Photos from the image-classification dataset "AFQC" in the GitHub repository mustafa20999/AFQC. Its 2 classes are: apple fresh, apple rotten.

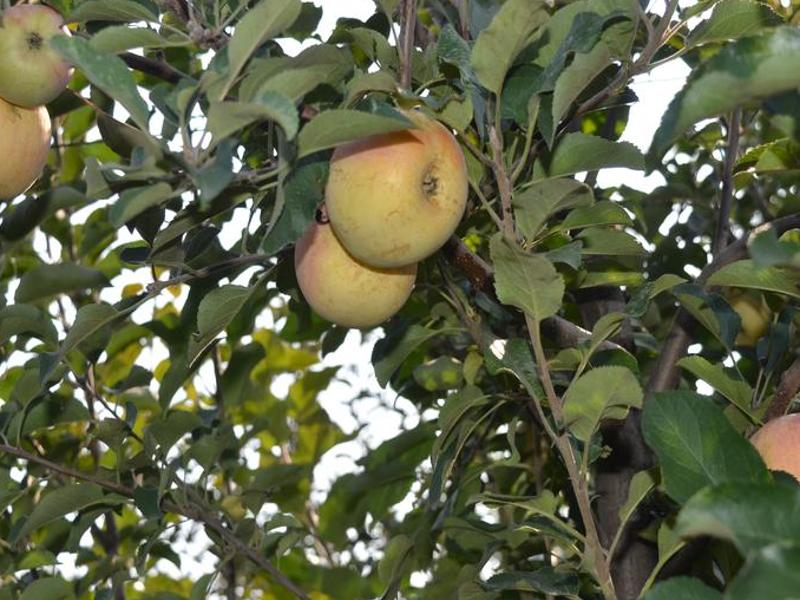
Label: apple fresh

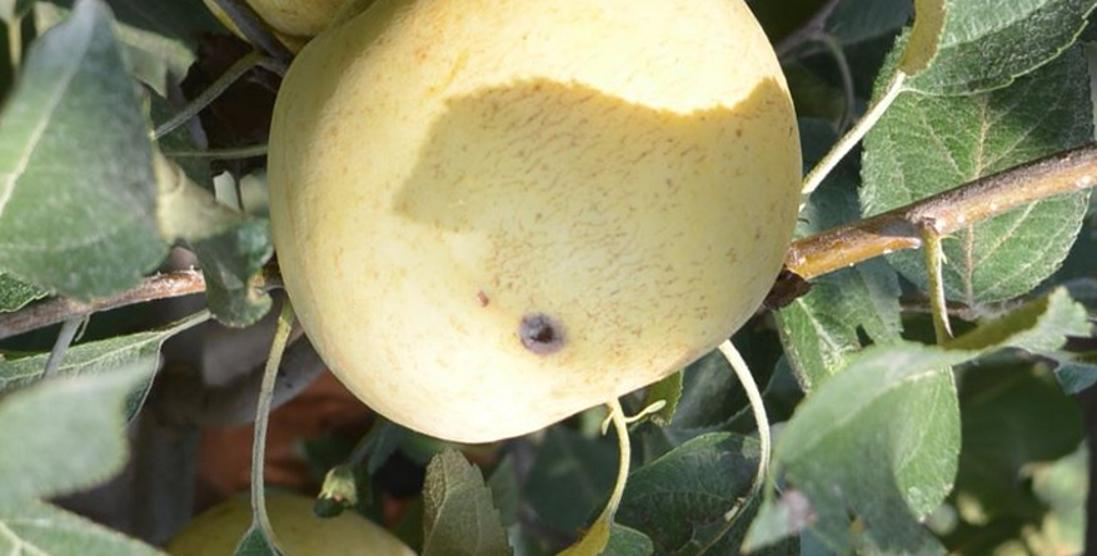
Label: apple rotten

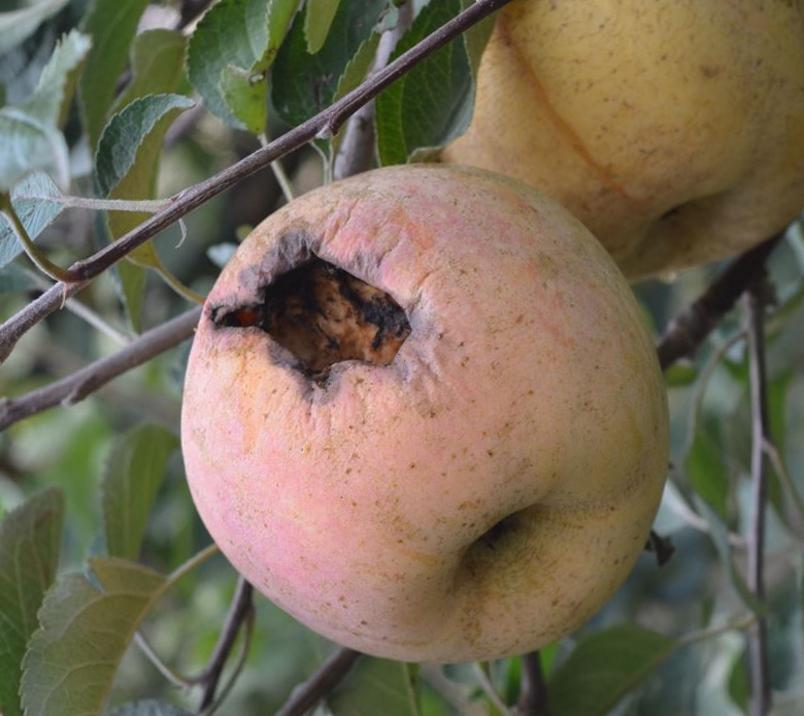
Label: apple rotten

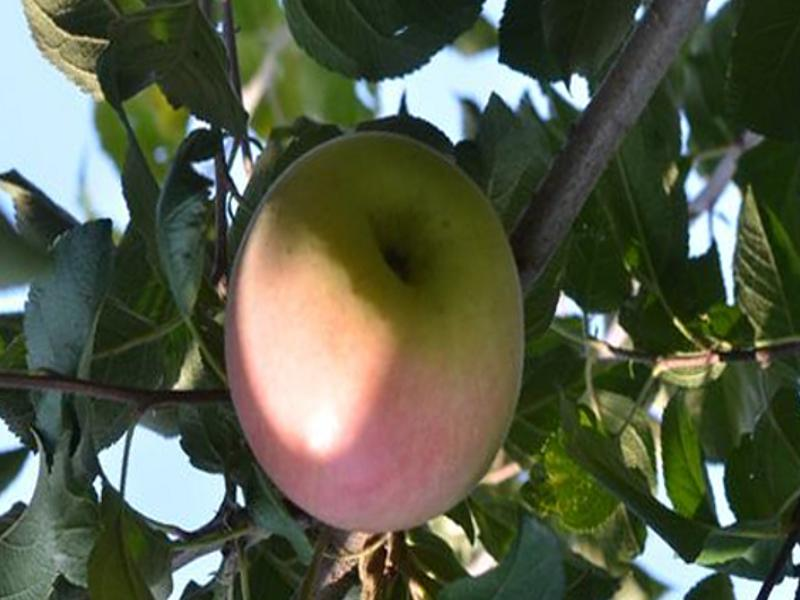
Label: apple fresh

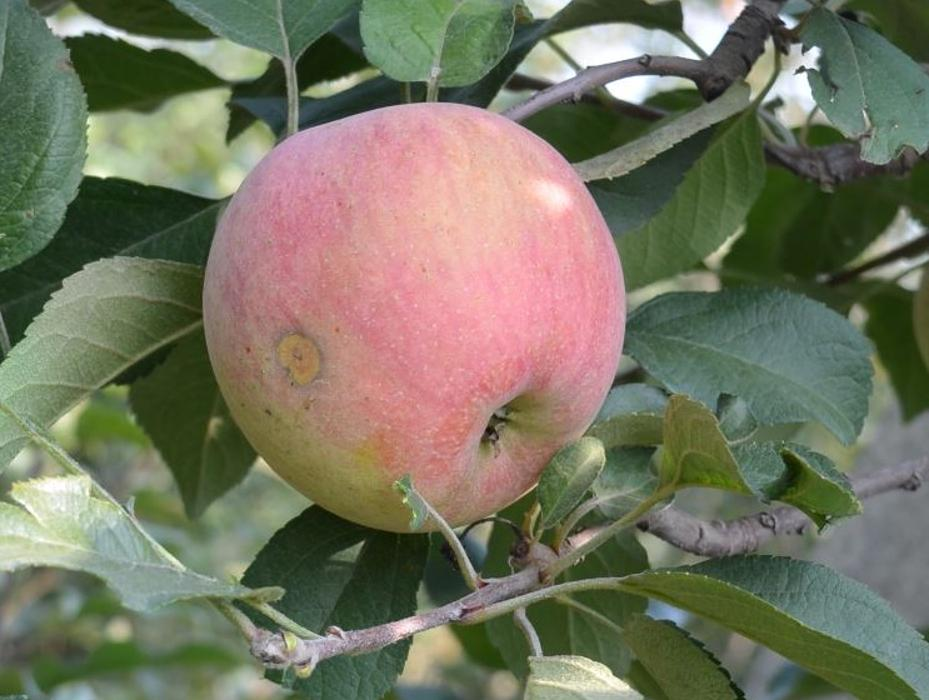
Label: apple rotten

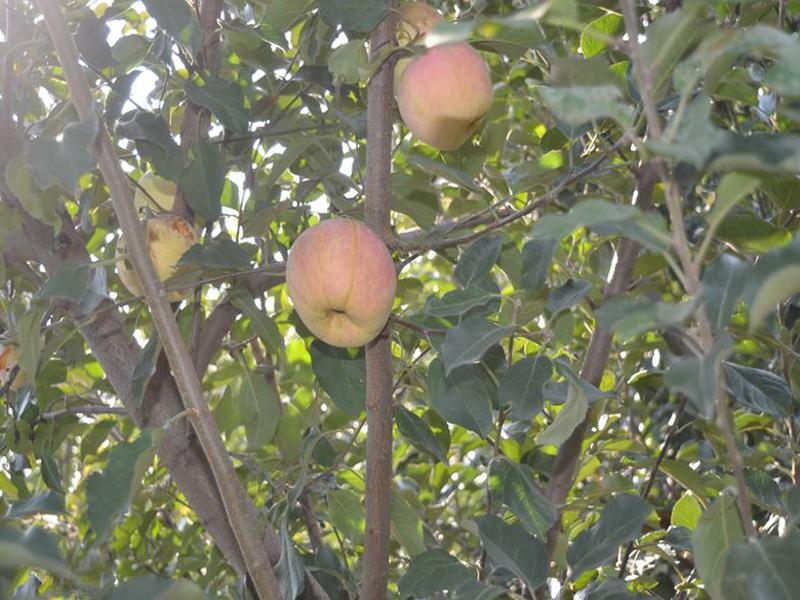
Label: apple fresh
